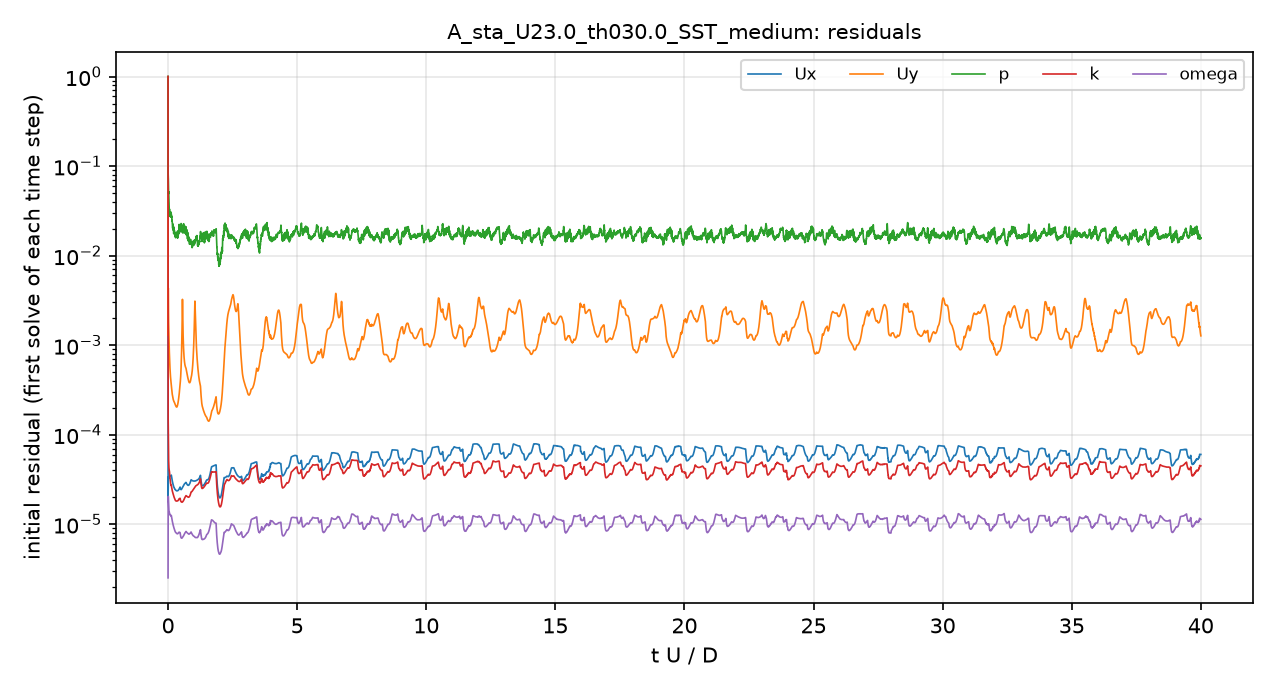

The table this chart was drawn from, first rows:
# first initial residual per time step; …
t_s, Ux_initial, Uy_initial, p_initial, k_initial, omega_initial
1.1999743e-06, 1, 1, 1, 1, 2.5181439e-06
6.4414812e-06, 4.2160814e-05, 0.003049, 0.3718, 0.0002855, 4.1975655e-06
1.1915922e-05, 2.0725716e-05, 0.001447, 0.2021, 0.000207, 6.0204835e-06
2.4958764e-05, 1.894291e-05, 0.001526, 0.09823, 0.0001663, 1.0745033e-05
3.829843e-05, 2.2737911e-05, 0.002149, 0.08207, 0.0001497, 1.50314e-05
6.6136184e-05, 2.9018282e-05, 0.003821, 0.08179, 0.0001238, 2.0015605e-05
8.8485753e-05, 3.1635532e-05, 0.004059, 0.07289, 0.0001, 2.0064579e-05
0.000124, 3.3298765e-05, 0.002852, 0.06255, 7.595627e-05, 1.86945e-05
0.0001488, 3.3806632e-05, 0.002376, 0.06247, 6.6028398e-05, 1.7677227e-05
0.0001876, 3.3515741e-05, 0.001935, 0.05146, 5.5812225e-05, 1.6235463e-05
0.0002146, 3.2511211e-05, 0.001692, 0.05182, 5.0956397e-05, 1.5353213e-05
0.0002567, 3.3336257e-05, 0.001495, 0.04895, 4.6262033e-05, 1.4582742e-05
0.0002859, 3.3176816e-05, 0.00136, 0.04479, 4.4260497e-05, 1.4300677e-05
0.0003313, 3.3378897e-05, 0.001175, 0.04105, 4.1977496e-05, 1.4018391e-05
0.0003629, 3.3666798e-05, 0.001069, 0.03706, 4.0853073e-05, 1.4000973e-05
0.0004118, 3.3671554e-05, 0.0009314, 0.03268, 3.9968013e-05, 1.381437e-05
0.0004456, 3.3830488e-05, 0.0008602, 0.03052, 3.9606056e-05, 1.3640835e-05
0.0004979, 3.4033943e-05, 0.0007688, 0.0332, 3.8781558e-05, 1.3343579e-05
0.0005339, 3.4105856e-05, 0.0007155, 0.0315, 3.7673725e-05, 1.3138526e-05
0.0005897, 3.3967027e-05, 0.0006421, 0.02899, 3.5612185e-05, 1.285505e-05
0.0006281, 3.4204089e-05, 0.0006044, 0.0278, 3.4507698e-05, 1.2845394e-05
0.0006876, 3.4504025e-05, 0.0005533, 0.02991, 3.2971176e-05, 1.2819286e-05
0.0007285, 3.4535169e-05, 0.0005224, 0.02967, 3.1882891e-05, 1.2782155e-05
0.0007918, 3.4536222e-05, 0.0004835, 0.02902, 3.048096e-05, 1.2692479e-05
0.0008353, 3.4562002e-05, 0.0004615, 0.02737, 2.9705997e-05, 1.2657755e-05
0.0009022, 3.4568396e-05, 0.0004329, 0.02854, 2.8632938e-05, 1.254866e-05
0.0009479, 3.4650384e-05, 0.0004165, 0.02798, 2.8050982e-05, 1.2458585e-05
0.001018, 3.4834252e-05, 0.0003956, 0.02972, 2.7414058e-05, 1.2382268e-05
0.001066, 3.5040361e-05, 0.000384, 0.03049, 2.7155162e-05, 1.2417379e-05
0.00114, 3.5297167e-05, 0.0003684, 0.02941, 2.7161624e-05, 1.2508063e-05
0.001191, 3.5072025e-05, 0.0003565, 0.02867, 2.6984841e-05, 1.2436901e-05
0.001265, 3.3944911e-05, 0.000333, 0.02692, 2.6064453e-05, 1.2039316e-05
0.001315, 3.3183087e-05, 0.0003201, 0.02669, 2.5517103e-05, 1.1764064e-05
0.001388, 3.2084107e-05, 0.0003038, 0.02603, 2.4826474e-05, 1.140327e-05
0.001437, 3.1422166e-05, 0.000295, 0.02474, 2.4327923e-05, 1.1177309e-05
0.001509, 3.0498487e-05, 0.0002828, 0.02356, 2.3649408e-05, 1.0865444e-05
0.001557, 3.0008584e-05, 0.0002767, 0.02191, 2.3304368e-05, 1.0692525e-05
0.001628, 2.9279749e-05, 0.0002676, 0.02088, 2.2837157e-05, 1.0478358e-05
0.001675, 2.8961869e-05, 0.0002633, 0.0203, 2.2555211e-05, 1.0312156e-05
0.001745, 2.8249355e-05, 0.000256, 0.02153, 2.2165951e-05, 1.0070079e-05
0.001792, 2.7874977e-05, 0.0002522, 0.02149, 2.1941569e-05, 9.9095425e-06
0.001861, 2.7237951e-05, 0.0002471, 0.01922, 2.1597695e-05, 9.6960339e-06
0.001907, 2.6890024e-05, 0.0002439, 0.02047, 2.1370688e-05, 9.5766439e-06
0.001976, 2.6494365e-05, 0.0002403, 0.01942, 2.1012221e-05, 9.4021326e-06
0.002021, 2.630212e-05, 0.0002389, 0.0176, 2.0731196e-05, 9.300018e-06
0.002089, 2.5868395e-05, 0.000235, 0.02031, 2.0374901e-05, 9.1335216e-06
0.002134, 2.5708636e-05, 0.0002336, 0.01871, 2.0190142e-05, 9.0330676e-06
0.002202, 2.5437523e-05, 0.0002317, 0.01779, 1.9896761e-05, 8.8819506e-06
0.002247, 2.5265288e-05, 0.0002295, 0.0192, 1.9712376e-05, 8.7850869e-06
0.002315, 2.5053713e-05, 0.0002272, 0.01805, 1.9467301e-05, 8.6627291e-06
0.00236, 2.4931834e-05, 0.0002259, 0.01764, 1.9225588e-05, 8.570653e-06
0.002427, 2.4718253e-05, 0.0002227, 0.01779, 1.8932464e-05, 8.4564708e-06
0.002472, 2.4582104e-05, 0.0002208, 0.01723, 1.8774161e-05, 8.3938683e-06
0.00254, 2.4446186e-05, 0.0002184, 0.01645, 1.8550094e-05, 8.2922743e-06
0.002584, 2.4336723e-05, 0.0002163, 0.01746, 1.8473536e-05, 8.2288629e-06
0.002652, 2.421739e-05, 0.0002139, 0.0168, 1.8378565e-05, 8.1643367e-06
0.002696, 2.4132629e-05, 0.0002122, 0.01584, 1.832214e-05, 8.1297031e-06
0.002764, 2.3987367e-05, 0.0002095, 0.01669, 1.8249177e-05, 8.0809757e-06
0.002808, 2.3931808e-05, 0.000208, 0.01683, 1.8221289e-05, 8.0445532e-06
... 4,941 more rows
